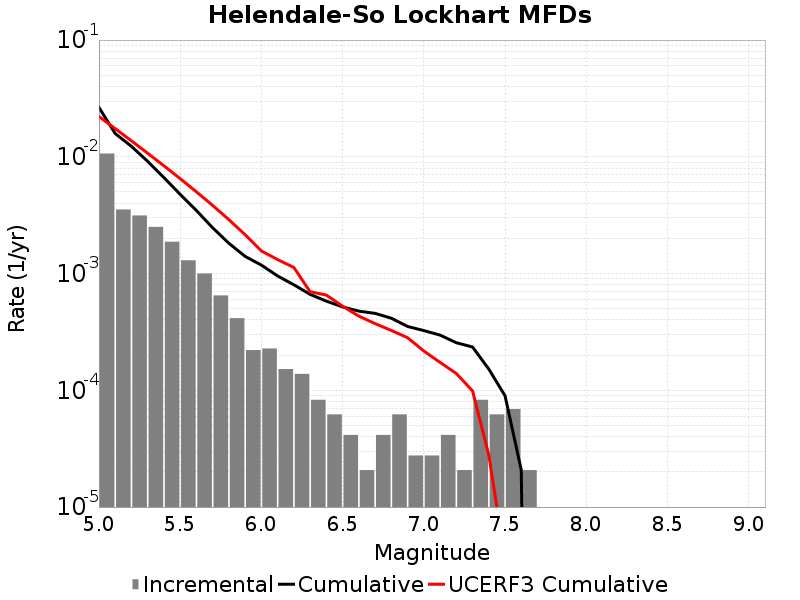

The data file committed next to this chart (first rows):
Magnitude, Incremental Rate, Cumulative Rate, UCERF3 Cumulative Rate
5.05, 0.01066, 0.02649, 0.02214
5.15, 0.003538, 0.01583, 0.01743
5.25, 0.003144, 0.01229, 0.0137
5.35, 0.002508, 0.009148, 0.01073
5.45, 0.001872, 0.00664, 0.008375
5.55, 0.001299, 0.004767, 0.006502
5.65, 0.001002, 0.003468, 0.005015
5.75, 6.494742E-4, 0.002467, 0.003834
5.85, 4.14558E-4, 0.001817, 0.002895
5.95, 2.210976E-4, 0.001403, 0.00215
6.05, 2.280069E-4, 0.001181, 0.001561
6.15, 1.5200459E-4, 9.534834E-4, 0.001318
6.25, 1.3818599E-4, 8.014788E-4, 0.001127
6.35, 8.2911596E-5, 6.6329277E-4, 6.9882575E-4
6.45, 6.21837E-5, 5.803812E-4, 6.54195E-4
6.55, 4.1455798E-5, 5.181975E-4, 5.255322E-4
6.65, 2.0727899E-5, 4.767417E-4, 4.3191193E-4
6.75, 4.1455798E-5, 4.560138E-4, 3.7265997E-4
6.85, 6.21837E-5, 4.14558E-4, 3.2575848E-4
6.95, 2.76372E-5, 3.523743E-4, 2.8222278E-4
7.05, 2.76372E-5, 3.247371E-4, 2.1711107E-4
7.15, 4.1455798E-5, 2.970999E-4, 1.7346683E-4
7.25, 2.0727899E-5, 2.556441E-4, 1.3936833E-4
7.35, 8.2911596E-5, 2.349162E-4, 9.882402E-5
7.45, 6.21837E-5, 1.5200459E-4, 2.7885553E-5
7.55, 6.9092996E-5, 8.98209E-5, 3.5810947E-6
7.65, 2.0727899E-5, 2.0727899E-5, 0.0
7.75, 0.0, 0.0, 0.0
7.85, 0.0, 0.0, 0.0
7.95, 0.0, 0.0, 0.0
8.05, 0.0, 0.0, 0.0
8.15, 0.0, 0.0, 0.0
8.25, 0.0, 0.0, 0.0
8.35, 0.0, 0.0, 0.0
8.45, 0.0, 0.0, 0.0
8.55, 0.0, 0.0, 0.0
8.65, 0.0, 0.0, 0.0
8.75, 0.0, 0.0, 0.0
8.85, 0.0, 0.0, 0.0
8.95, 0.0, 0.0, 0.0
9.05, 0.0, 0.0, 0.0
